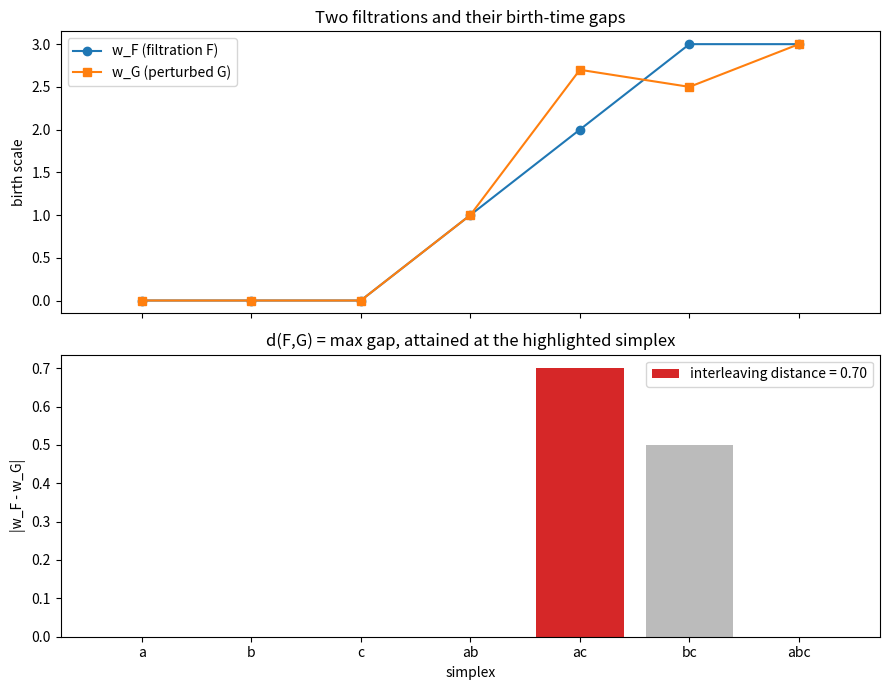

Generate this figure with matplotlib:
"""Visualization: the interleaving distance as the worst birth-time gap.

Plots two filtrations' weights across simplices and highlights the single
simplex realizing the interleaving distance (the attained supremum).
Requires matplotlib.  Run:  python visualize_isometry.py
"""
from itertools import combinations
import matplotlib.pyplot as plt


def all_simplices(vs):
    return [frozenset(c) for r in range(len(vs) + 1) for c in combinations(vs, r)]


def main() -> None:
    V = ["a", "b", "c"]
    S = [s for s in all_simplices(V) if s]  # drop empty for readability
    base = {frozenset("a"): 0.0, frozenset("b"): 0.0, frozenset("c"): 0.0,
            frozenset("ab"): 1.0, frozenset("ac"): 2.0, frozenset("bc"): 3.0,
            frozenset("abc"): 3.0}
    pert = dict(base); pert[frozenset("ac")] = 2.7; pert[frozenset("bc")] = 2.5
    labels = ["".join(sorted(s)) for s in S]
    wf = [base[s] for s in S]
    wg = [pert[s] for s in S]
    gaps = [abs(a - b) for a, b in zip(wf, wg)]
    dstar = max(gaps); arg = gaps.index(dstar)

    x = range(len(S))
    fig, (ax1, ax2) = plt.subplots(2, 1, figsize=(9, 7), sharex=True)
    ax1.plot(x, wf, "o-", label="w_F (filtration F)")
    ax1.plot(x, wg, "s-", label="w_G (perturbed G)")
    ax1.set_ylabel("birth scale"); ax1.legend(); ax1.set_title(
        "Two filtrations and their birth-time gaps")
    ax2.bar(x, gaps, color="#bbb")
    ax2.bar([arg], [dstar], color="#d62728",
            label=f"interleaving distance = {dstar:.2f}")
    ax2.set_xticks(list(x)); ax2.set_xticklabels(labels)
    ax2.set_ylabel("|w_F - w_G|"); ax2.set_xlabel("simplex"); ax2.legend()
    ax2.set_title("d(F,G) = max gap, attained at the highlighted simplex")
    fig.tight_layout(); fig.savefig("isometry.png", dpi=130)
    print("wrote isometry.png")


if __name__ == "__main__":
    main()
